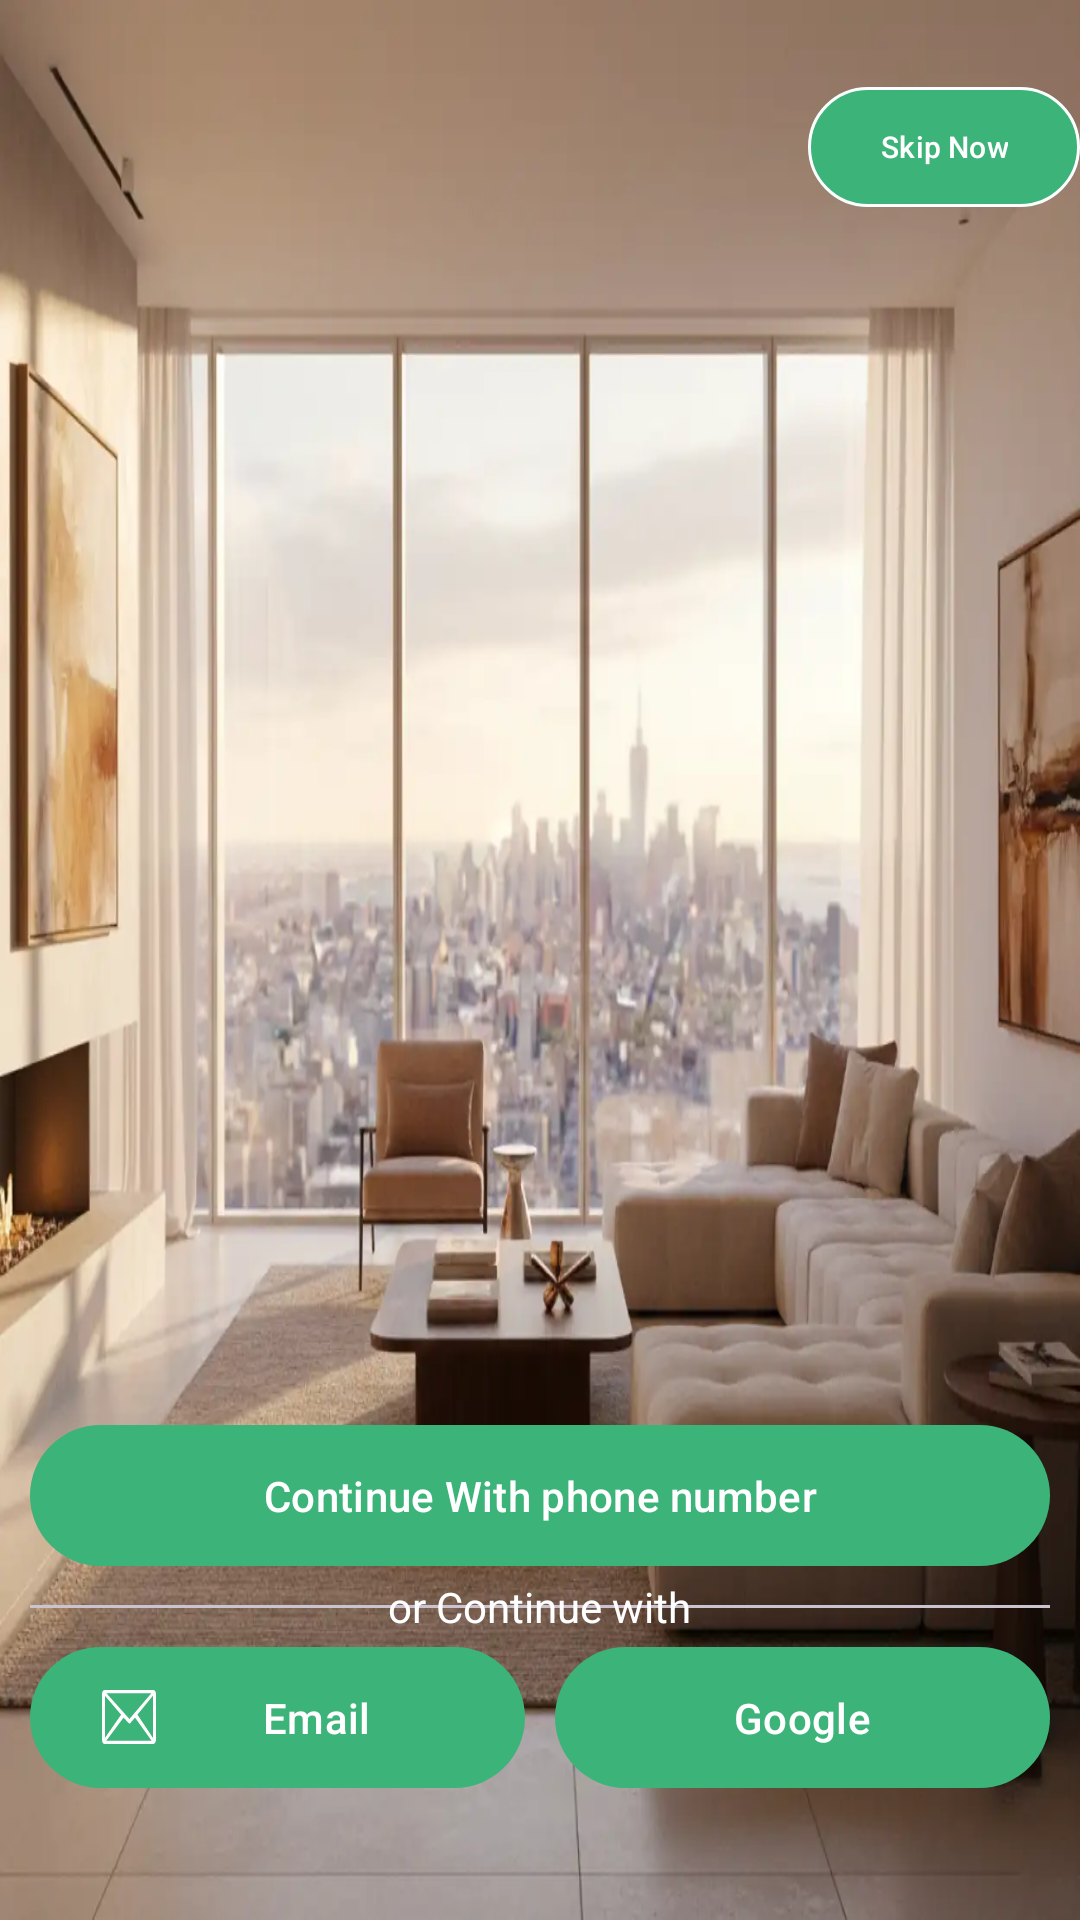

Layout XML and referenced resources for this Android screen:
<!-- AndroidManifest.xml: application theme Theme.FinalYearProject -->
<!-- res/layout/activity_login_options.xml -->
<?xml version="1.0" encoding="utf-8"?>
<RelativeLayout xmlns:android="http://schemas.android.com/apk/res/android"
    xmlns:app="http://schemas.android.com/apk/res-auto"
    xmlns:tools="http://schemas.android.com/tools"
    android:id="@+id/main"
    android:layout_width="match_parent"
    android:layout_height="match_parent"
    tools:context=".activites.LoginOptionsActivity">
    <View
        android:layout_width="match_parent"
        android:layout_height="match_parent"
        android:background="@drawable/back02"
        android:foreground="@color/black_transparent"/>
    <com.google.android.material.button.MaterialButton
        android:layout_marginTop="25dp"
    android:id="@+id/skipBtn"
    android:layout_width="wrap_content"
    android:layout_height="wrap_content"
    android:text="Skip Now"
        android:layout_alignParentEnd="true"
        android:textColor="@color/white"
        android:textSize="10sp"
        app:strokeColor="@color/white"
        app:strokeWidth="1dp"/>
    <LinearLayout
        android:layout_width="match_parent"
        android:layout_height="wrap_content"
        android:layout_alignParentBottom="true"
        android:layout_marginBottom="30dp"
        android:orientation="vertical"
        android:padding="10dp">
        <com.google.android.material.button.MaterialButton
            android:id="@+id/loginPhoneBtn"
            android:layout_width="match_parent"
            android:layout_height="wrap_content"
            android:minHeight="@dimen/m_button_height"
            app:icon="@drawable/phone_black"
            android:text="Continue With phone number"/>
<RelativeLayout
    android:layout_width="match_parent"
    android:layout_height="wrap_content">
    <com.google.android.material.divider.MaterialDivider
        android:layout_width="match_parent"
        android:layout_height="wrap_content"
        android:layout_centerVertical="true"/>
    <TextView
        android:id="@+id/continueWithLabelTv"
        android:layout_width="wrap_content"
        android:layout_height="wrap_content"
        android:textColor="@color/white"
        android:text="or Continue with"
        android:layout_centerInParent="true"
        android:layout_marginStart="20dp"
        android:layout_marginEnd="20dp"/>
    <com.google.android.material.divider.MaterialDivider
        android:layout_width="match_parent"
        android:layout_height="wrap_content"
        android:layout_toEndOf="@id/continueWithLabelTv"
        android:layout_centerVertical="true"/>
</RelativeLayout>
        <LinearLayout
            android:id="@+id/moreOptionsL1"
            android:layout_width="match_parent"
            android:layout_height="wrap_content"
            android:orientation="horizontal">
            <com.google.android.material.button.MaterialButton
                android:id="@+id/loginEmailBtn"
                android:layout_width="match_parent"
                android:layout_height="match_parent"
                android:text="Email"
                android:minHeight="@dimen/m_button_height"
                android:layout_marginEnd="5dp"
                android:layout_weight="1"
                app:icon="@drawable/email_icon"/>
            <com.google.android.material.button.MaterialButton
                android:id="@+id/loginGoogleBtn"
                android:layout_width="match_parent"
                android:layout_height="match_parent"
                android:text="Google"
                android:minHeight="@dimen/m_button_height"
                android:layout_marginStart="5dp"
                android:layout_weight="1"
                app:icon="@drawable/google_icon"/>

        </LinearLayout>


    </LinearLayout>


</RelativeLayout>
<!-- resources referenced by this layout -->
<resources>
  <color name="black_transparent">#8B000000</color>
  <color name="white">#FFFFFFFF</color>
  <dimen name="m_button_height"> 55dp</dimen>
  <!-- drawable back02: webp bitmap (drawable, 45174 bytes) -->
  <!-- drawable email_icon (drawable) -->
  <vector xmlns:android="http://schemas.android.com/apk/res/android"
      android:width="122.88dp"
      android:height="88.86dp"
      android:viewportWidth="122.88"
      android:viewportHeight="88.86">
    <path
        android:fillColor="#FF000000"
        android:pathData="M7.05,0L115.83,0a7.07,7.07 0,0 1,7 7.05L122.83,81.81a7,7 0,0 1,-1.22 4,2.78 2.78,0 0,1 -0.66,1 2.62,2.62 0,0 1,-0.66 0.46,7 7,0 0,1 -4.51,1.65L7.05,88.92a7.07,7.07 0,0 1,-7 -7L0.05,7.05A7.07,7.07 0,0 1,7.05 0ZM6.75,78.84L43.53,40.62 6.75,9.54v69.3ZM49.07,45.39 L9.77,83.45h103L75.22,45.39l-11,9.21h0a2.7,2.7 0,0 1,-3.45 0L49.07,45.39ZM80.67,40.55 L116.13,79.15L116.13,9.2L80.67,40.55ZM10.21,5.41 L62.39,47.7 112.27,5.41Z"/>
  </vector>
  <style name="Theme.FinalYearProject" parent="Base.Theme.FinalYearProject" />
  <style name="Base.Theme.FinalYearProject" parent="Theme.Material3.DayNight.NoActionBar">
          
          <item name="colorPrimary">@color/colorPrimary</item>
          <item name="colorPrimaryDark">@color/colorPrimaryDark</item>
          
          <item name="colorSecondary">@color/colorPrimary</item>
          
          
          <item name="android:statusBarColor">@color/colorPrimaryDark</item>
      </style>
  <color name="colorPrimary">#FF3CB379</color>
  <color name="colorPrimaryDark">#FF3CB379</color>
</resources>
